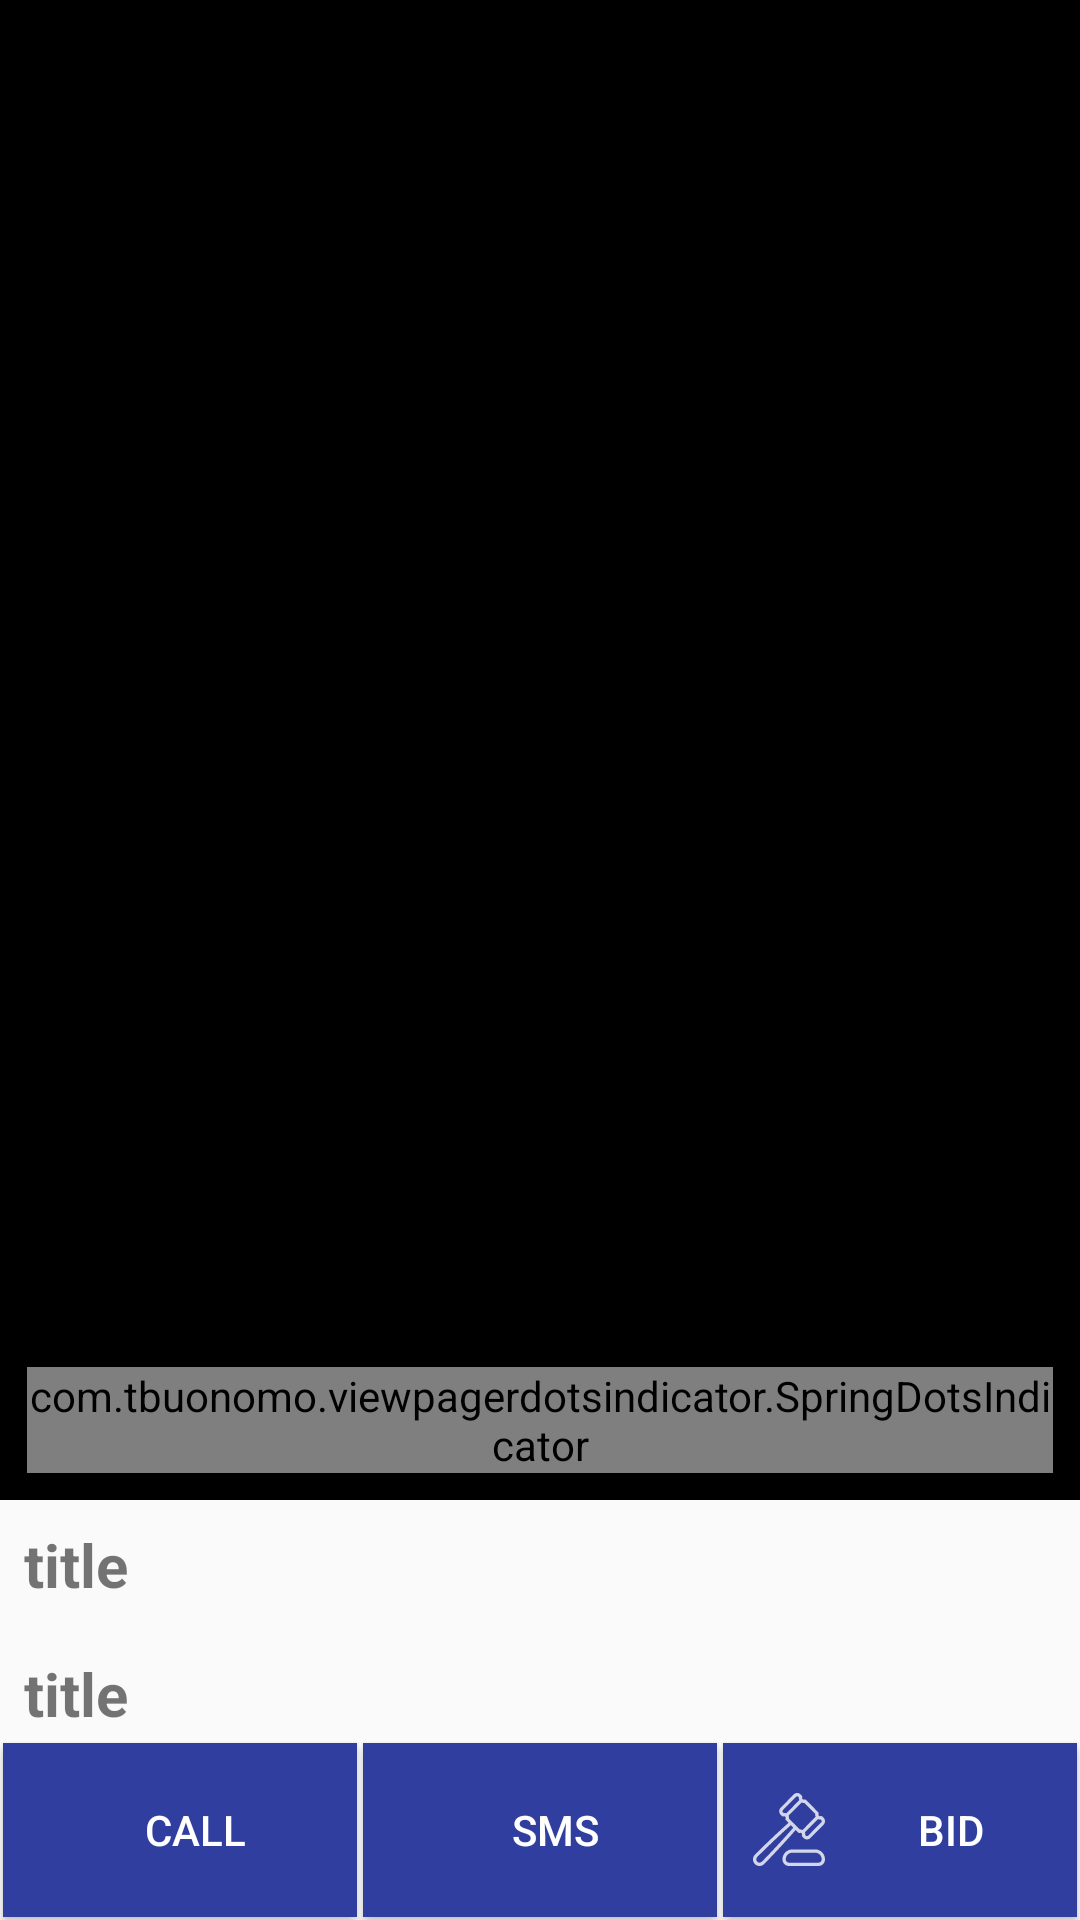

Android layout source for this screen:
<!-- AndroidManifest.xml: application theme AppTheme -->
<!-- res/layout/activity_explore_detail__detail_add.xml -->
<?xml version="1.0" encoding="utf-8"?>

<RelativeLayout xmlns:android="http://schemas.android.com/apk/res/android"
    xmlns:tools="http://schemas.android.com/tools"
    android:layout_width="match_parent"
    android:layout_height="match_parent"
    xmlns:app="http://schemas.android.com/apk/res-auto"
    tools:context=".ui.activites.ExploreDetail_DetailAdd">

    <ScrollView
        android:layout_width="match_parent"
        android:layout_height="wrap_content"
        android:scrollbars="none"
        android:layout_marginBottom="65dp">
    <RelativeLayout
        android:id="@+id/r1"
        android:layout_width="match_parent"
        android:layout_height="match_parent"
        android:layout_marginBottom="65dp"
        >
    <androidx.viewpager.widget.ViewPager

        android:id="@+id/view_pager"
        android:background="@android:color/black"
        android:layout_width="match_parent"
        android:layout_height="500dp" />


    <com.tbuonomo.viewpagerdotsindicator.SpringDotsIndicator
        android:id="@+id/dots_indicator"
        android:layout_width="wrap_content"
        android:layout_height="wrap_content"
        app:dampingRatio="0.5"
        android:layout_margin="9dp"
        android:layout_centerHorizontal="true"
        android:layout_above="@id/tv_title"
        app:dotsColor="@color/selected"
        app:dotsStrokeColor="@color/white"
        app:dotsCornerRadius="2dp"
        app:dotsSize="16dp"
        app:dotsSpacing="6dp"
        app:dotsStrokeWidth="2dp"
        app:stiffness="200"
        />
    <TextView
        android:id="@+id/tv_title"
        android:layout_width="match_parent"
        android:layout_height="wrap_content"
        android:layout_below="@+id/view_pager"
        android:layout_margin="8dp"
        android:text="title"
        android:textSize="20sp"
        android:textStyle="bold" />

    <TextView
        android:id="@+id/tv_price"
        android:layout_width="match_parent"
        android:layout_height="wrap_content"
        android:layout_below="@id/tv_title"
        android:layout_margin="8dp"
        android:text="title"
        android:textSize="20sp"
        android:textStyle="bold" />

    <TextView
        android:id="@+id/tv_des"
        android:layout_width="match_parent"
        android:layout_height="wrap_content"
        android:layout_below="@id/tv_price"
        android:layout_margin="8dp"
        android:text="title"
        android:textSize="20sp" />
        <TextView
            android:id="@+id/tv_avail"
            android:layout_width="match_parent"
            android:layout_height="wrap_content"
            android:layout_below="@id/tv_des"
            android:layout_margin="8dp"
            android:text="avail"
            android:textSize="20sp" />
    </RelativeLayout>
    </ScrollView>
    <LinearLayout
        android:layout_width="match_parent"
        android:layout_height="60dp"
        android:layout_alignParentBottom="true"
        android:weightSum="3">
        <Button
            android:layout_width="match_parent"
            android:layout_height="match_parent"
            android:id="@+id/button_call"
            android:layout_weight="1"
            android:background="@color/blue_btn"
            android:text="CALL"
            android:layout_margin="1dp"
            android:textColor="#ffffff"
            android:paddingLeft="10dp"
            android:drawableLeft="@drawable/ic_call"/>
        <Button
            android:layout_width="match_parent"
            android:layout_height="match_parent"
            android:id="@+id/button_sms"
            android:background="@color/blue_btn"
            android:text="SMS"
            android:layout_margin="1dp"
            android:layout_weight="1"
            android:textColor="#ffffff"
            android:paddingLeft="10dp"
            android:drawableLeft="@drawable/ic_message"/>

        <Button
            android:layout_width="match_parent"
            android:layout_height="match_parent"
            android:id="@+id/button_chat"
            android:layout_margin="1dp"
            android:background="@color/blue_btn"
            android:text="BID"
            android:layout_weight="1"
            android:textColor="#ffffff"
            android:paddingLeft="10dp"
            android:drawableLeft="@drawable/ic_chat"/>


    </LinearLayout>
</RelativeLayout>
<!-- resources referenced by this layout -->
<resources>
  <color name="blue_btn">#303F9F</color>
  <color name="selected">#0BC9EB</color>
  <color name="white">#FFFFFF</color>
  <!-- drawable ic_chat: vector/xml drawable (drawable, 3184 chars, omitted) -->
  <style name="AppTheme" parent="Theme.AppCompat.Light.DarkActionBar">
          
          <item name="colorPrimary">@color/colorPrimary</item>
          <item name="colorPrimaryDark">@color/colorPrimaryDark</item>
          <item name="colorAccent">@color/colorAccent</item>
      </style>
  <color name="colorPrimary">#384CD9</color>
  <color name="colorPrimaryDark">#303F9F</color>
  <color name="colorAccent">#535252</color>
</resources>
